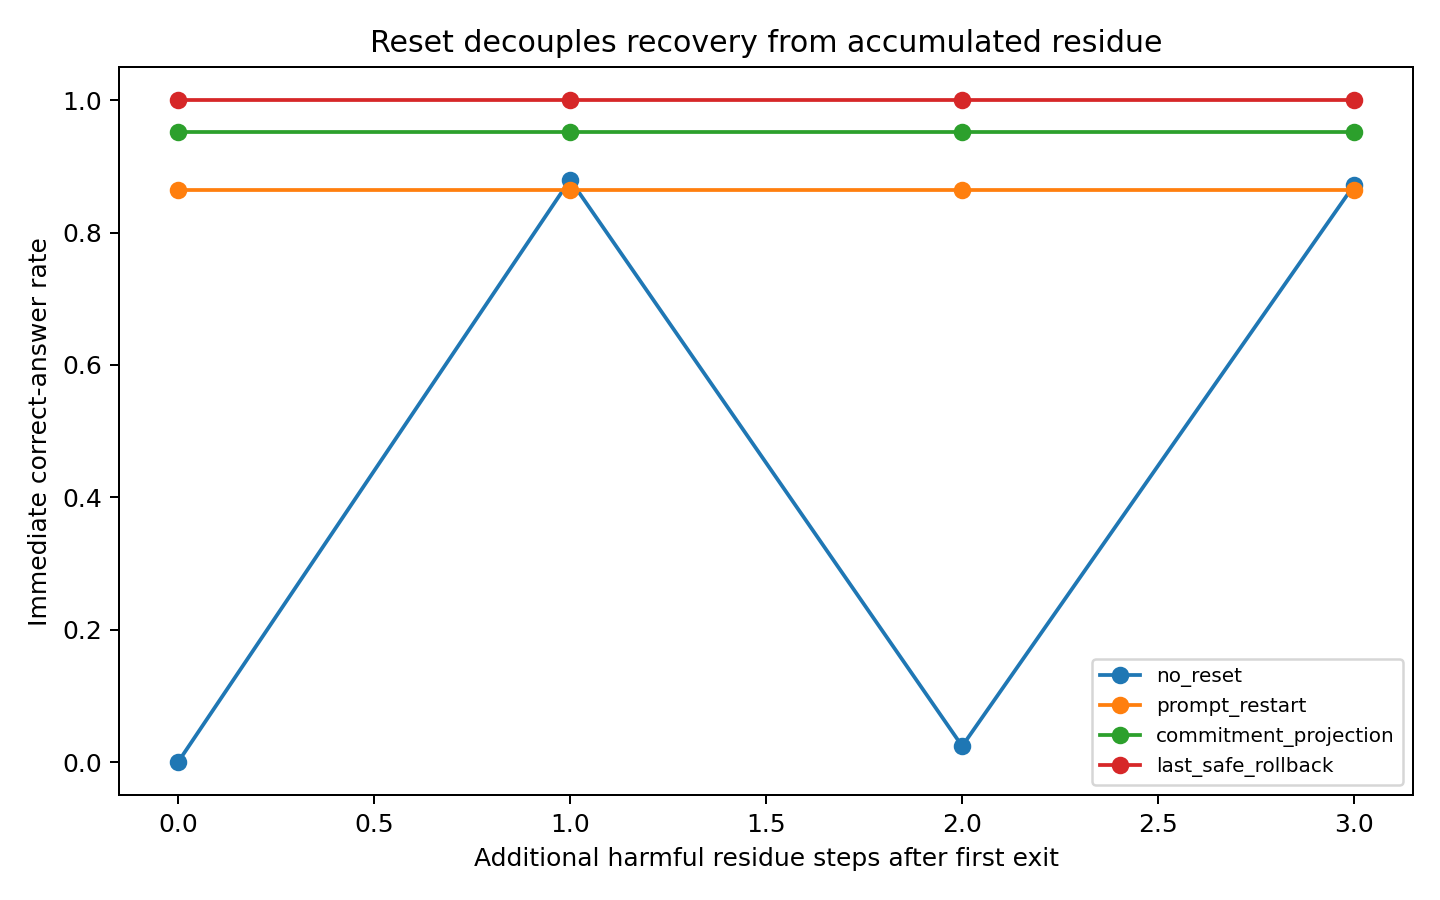

Values plotted in this chart, from the file beside it:
seed, question, exit_depth, extra_harm_steps, variant, correct, margin, robust_1step, seq_len
1, (1, 0), 4, 0, no_reset, 0, -6.289, 0.0, 7
1, (1, 0), 4, 0, prompt_restart, 0, -0.1698, 0.6, 2
1, (1, 0), 4, 0, commitment_projection, 1, 5.995, 0.6, 6
1, (1, 0), 4, 0, last_pair_projection, 0, -2.168, 0.6, 4
1, (1, 0), 4, 0, last_safe_rollback, 1, 5.995, 0.6, 6
1, (1, 0), 4, 1, no_reset, 0, -6.362, 0.0, 8
1, (1, 0), 4, 1, prompt_restart, 0, -0.1698, 0.6, 2
1, (1, 0), 4, 1, commitment_projection, 1, 5.995, 0.6, 6
1, (1, 0), 4, 1, last_pair_projection, 0, -2.168, 0.6, 4
1, (1, 0), 4, 1, last_safe_rollback, 1, 5.995, 0.6, 6
1, (1, 0), 4, 2, no_reset, 0, -6.363, 0.0, 9
1, (1, 0), 4, 2, prompt_restart, 0, -0.1698, 0.6, 2
1, (1, 0), 4, 2, commitment_projection, 1, 5.995, 0.6, 6
1, (1, 0), 4, 2, last_pair_projection, 0, -2.168, 0.6, 4
1, (1, 0), 4, 2, last_safe_rollback, 1, 5.995, 0.6, 6
1, (1, 0), 4, 3, no_reset, 0, -6.363, 0.0, 10
1, (1, 0), 4, 3, prompt_restart, 0, -0.1698, 0.6, 2
1, (1, 0), 4, 3, commitment_projection, 1, 5.995, 0.6, 6
1, (1, 0), 4, 3, last_pair_projection, 0, -2.168, 0.6, 4
1, (1, 0), 4, 3, last_safe_rollback, 1, 5.995, 0.6, 6
1, (1, 1), 4, 0, no_reset, 0, -6.289, 0.0, 7
1, (1, 1), 4, 0, prompt_restart, 0, -0.2075, 0.6, 2
1, (1, 1), 4, 0, commitment_projection, 1, 5.995, 0.6, 6
1, (1, 1), 4, 0, last_pair_projection, 0, -1.357, 0.6, 4
1, (1, 1), 4, 0, last_safe_rollback, 1, 5.995, 0.6, 6
1, (1, 1), 4, 1, no_reset, 0, -6.362, 0.0, 8
1, (1, 1), 4, 1, prompt_restart, 0, -0.2075, 0.6, 2
1, (1, 1), 4, 1, commitment_projection, 1, 5.995, 0.6, 6
1, (1, 1), 4, 1, last_pair_projection, 0, -1.357, 0.6, 4
1, (1, 1), 4, 1, last_safe_rollback, 1, 5.995, 0.6, 6
1, (1, 1), 4, 2, no_reset, 0, -6.363, 0.0, 9
1, (1, 1), 4, 2, prompt_restart, 0, -0.2075, 0.6, 2
1, (1, 1), 4, 2, commitment_projection, 1, 5.995, 0.6, 6
1, (1, 1), 4, 2, last_pair_projection, 0, -1.357, 0.6, 4
1, (1, 1), 4, 2, last_safe_rollback, 1, 5.995, 0.6, 6
1, (1, 1), 4, 3, no_reset, 0, -6.363, 0.0, 10
1, (1, 1), 4, 3, prompt_restart, 0, -0.2075, 0.6, 2
1, (1, 1), 4, 3, commitment_projection, 1, 5.995, 0.6, 6
1, (1, 1), 4, 3, last_pair_projection, 0, -1.357, 0.6, 4
1, (1, 1), 4, 3, last_safe_rollback, 1, 5.995, 0.6, 6
2, (0, 0), 0, 0, no_reset, 0, -0.8844, 1.0, 3
2, (0, 0), 0, 0, prompt_restart, 1, 0.2913, 0.0, 2
2, (0, 0), 0, 0, commitment_projection, 1, 0.2913, 0.0, 2
2, (0, 0), 0, 0, last_pair_projection, 1, 0.2913, 0.0, 2
2, (0, 0), 0, 0, last_safe_rollback, 1, 0.2913, 0.0, 2
2, (0, 0), 0, 1, no_reset, 1, 0.9416, 0.0, 4
2, (0, 0), 0, 1, prompt_restart, 1, 0.2913, 0.0, 2
2, (0, 0), 0, 1, commitment_projection, 1, 0.2913, 0.0, 2
2, (0, 0), 0, 1, last_pair_projection, 1, 0.2913, 0.0, 2
2, (0, 0), 0, 1, last_safe_rollback, 1, 0.2913, 0.0, 2
2, (0, 0), 0, 2, no_reset, 0, -1.749, 1.0, 5
2, (0, 0), 0, 2, prompt_restart, 1, 0.2913, 0.0, 2
2, (0, 0), 0, 2, commitment_projection, 1, 0.2913, 0.0, 2
2, (0, 0), 0, 2, last_pair_projection, 1, 0.2913, 0.0, 2
2, (0, 0), 0, 2, last_safe_rollback, 1, 0.2913, 0.0, 2
2, (0, 0), 0, 3, no_reset, 1, 1.965, 0.0, 6
2, (0, 0), 0, 3, prompt_restart, 1, 0.2913, 0.0, 2
2, (0, 0), 0, 3, commitment_projection, 1, 0.2913, 0.0, 2
2, (0, 0), 0, 3, last_pair_projection, 1, 0.2913, 0.0, 2
2, (0, 0), 0, 3, last_safe_rollback, 1, 0.2913, 0.0, 2
... 2,440 more rows
